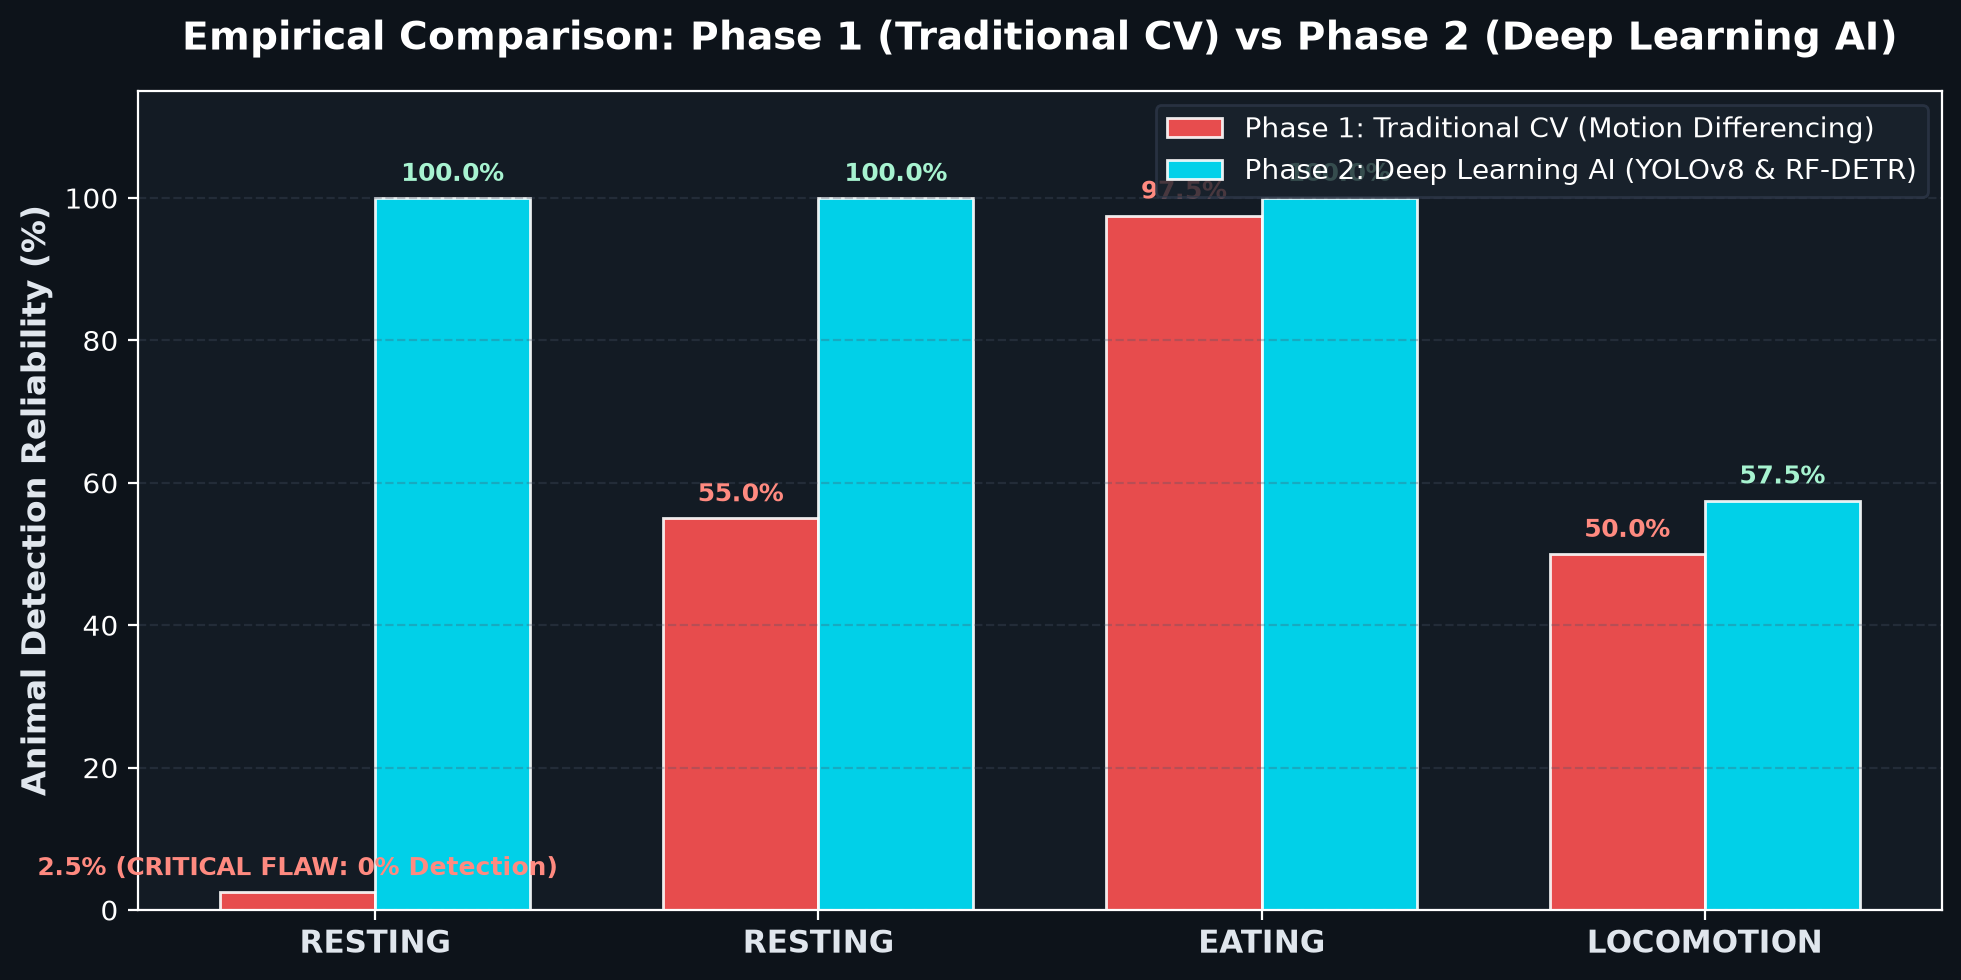

The data file committed next to this chart (first rows):
clip_name, behavior, expected_state, frames_sampled, phase1_motion_detection_rate, phase2_deep_learning_detection_rate, phase2_avg_confidence, phase1_flaw_summary, phase2_advantage_summary
Sleeping (Day Shelf Rest), RESTING, INACTIVE, 40, 2.5, 100.0, 0.971, Fails when motionless (0% detection duri…, 100% continuous tracking with high confi…
Sleeping (Night IR Sand Nap), RESTING, INACTIVE, 40, 55.0, 100.0, 0.966, Fails when motionless (0% detection duri…, 100% continuous tracking with high confi…
Eating (Day Fruit Tray), EATING, ACTIVE, 40, 97.5, 100.0, 0.674, Detects raw pixel motion only, no specie…, Specifically identifies civet (0.67 conf…
Walking (Night IR Locomotion), LOCOMOTION, ACTIVE, 40, 50.0, 57.5, 0.526, Detects raw pixel motion only, no specie…, Specifically identifies civet (0.53 conf…
